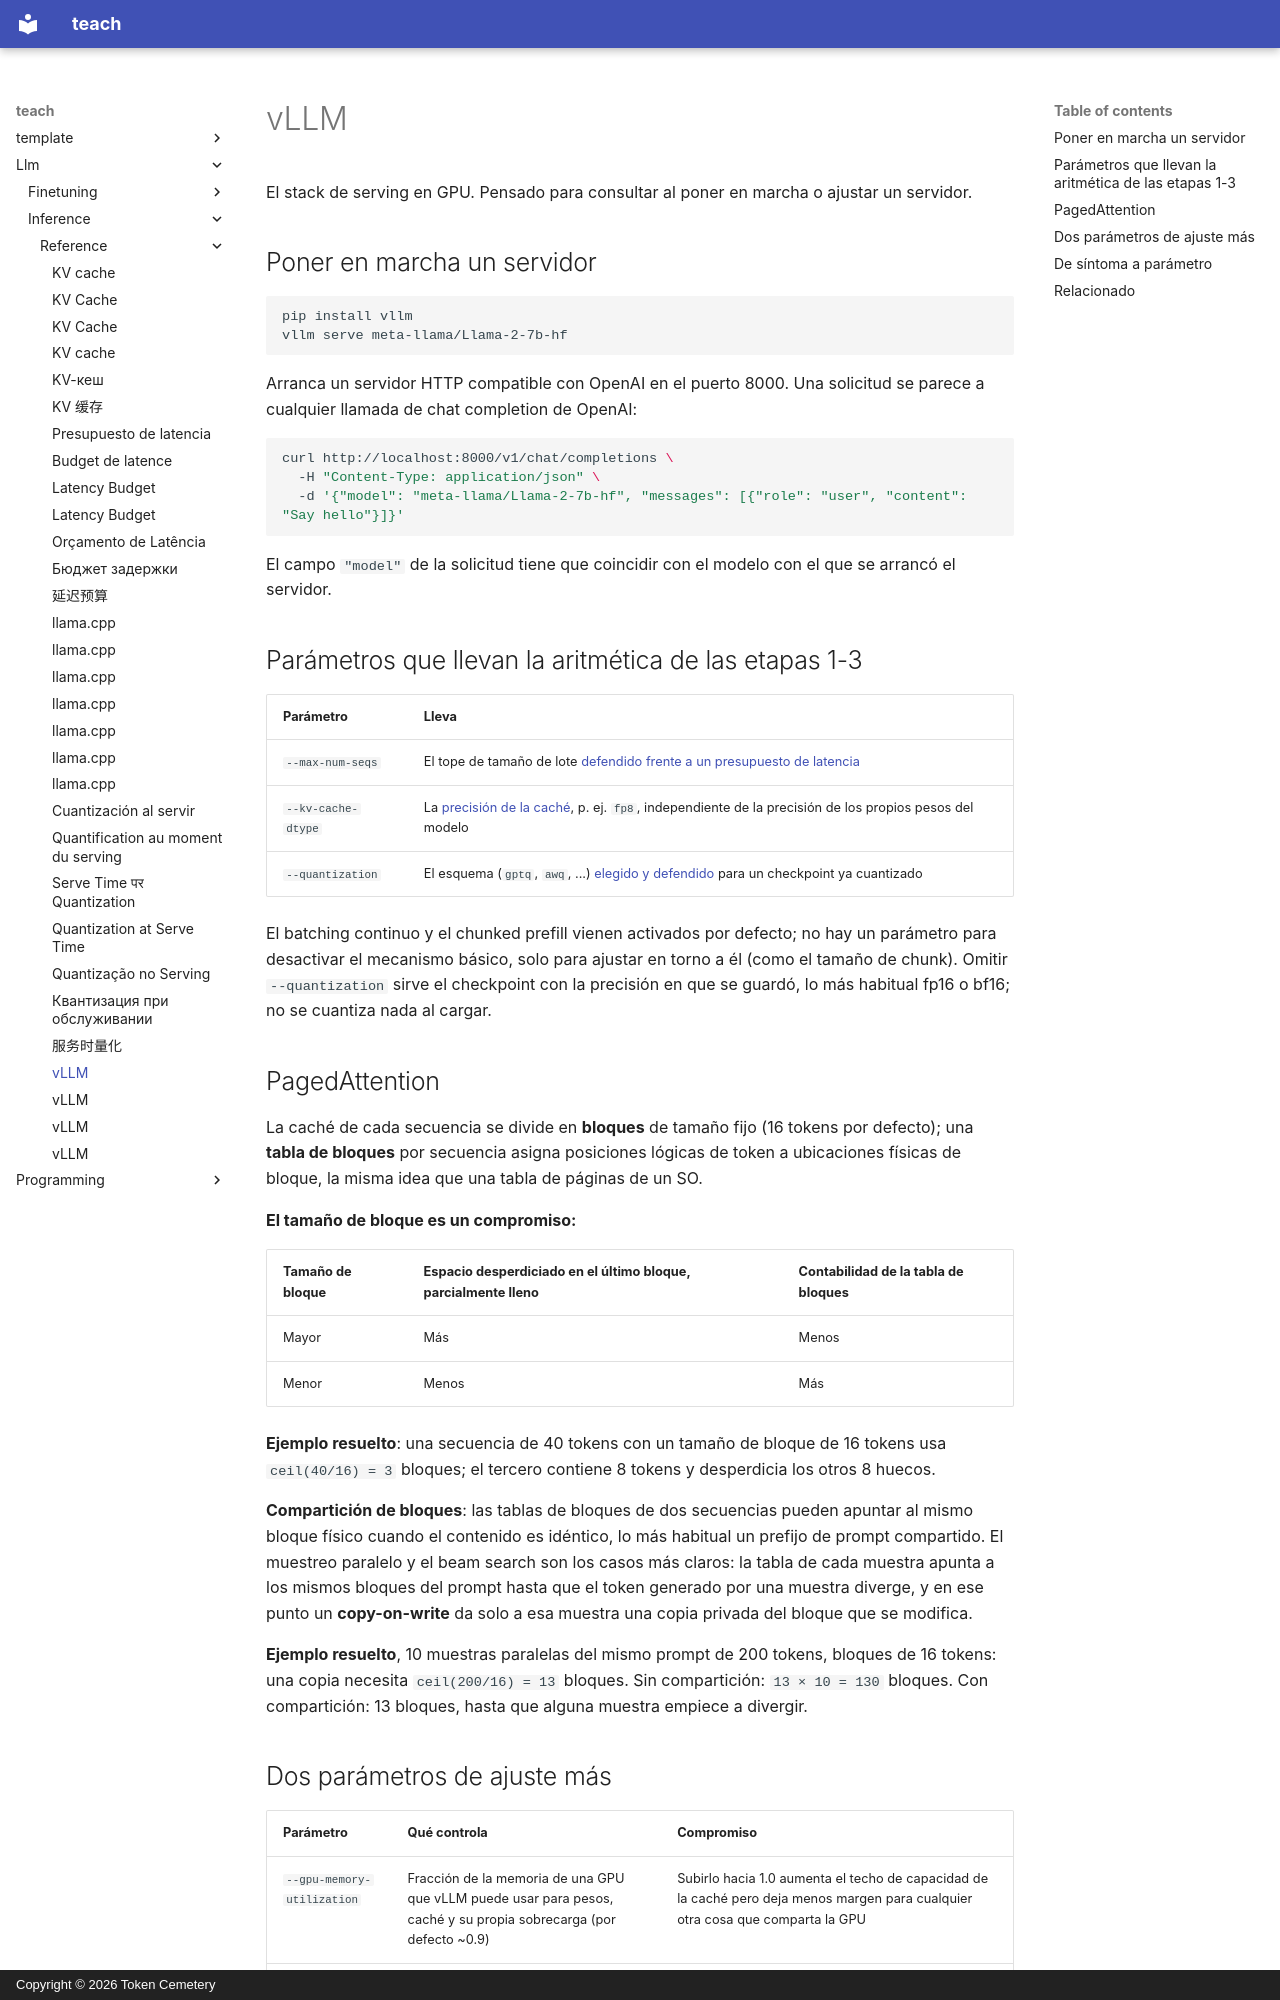

repository: TokenCemetery/teach · page: llm/inference/reference/vllm.es/index.html · generator: mkdocs · copyright: Copyright © 2026 Token Cemetery

---
title: "vLLM"
description: "Poner en marcha vLLM, los parámetros que llevan los conceptos de las etapas 1-3, la tabla de bloques de PagedAttention y un procedimiento de decisión de síntoma a parámetro"
type: reference
---

# vLLM

El stack de serving en GPU. Pensado para consultar al poner en marcha o ajustar un servidor.

## Poner en marcha un servidor

```bash
pip install vllm
vllm serve meta-llama/Llama-2-7b-hf
```

Arranca un servidor HTTP compatible con OpenAI en el puerto 8000. Una solicitud se parece a cualquier llamada de chat completion de OpenAI:

```bash
curl http://localhost:8000/v1/chat/completions \
  -H "Content-Type: application/json" \
  -d '{"model": "meta-llama/Llama-2-7b-hf", "messages": [{"role": "user", "content": "Say hello"}]}'
```

El campo `"model"` de la solicitud tiene que coincidir con el modelo con el que se arrancó el servidor.

## Parámetros que llevan la aritmética de las etapas 1-3

| Parámetro | Lleva |
|---|---|
| `--max-num-seqs` | El tope de tamaño de lote [defendido frente a un presupuesto de latencia](batching.md#defending-a-configuration) |
| `--kv-cache-dtype` | La [precisión de la caché](kv-cache.md#cache-precision-is-a-lever-independent-of-the-models-own-weights), p. ej. `fp8`, independiente de la precisión de los propios pesos del modelo |
| `--quantization` | El esquema (`gptq`, `awq`, ...) [elegido y defendido](quantization-at-serve-time.md) para un checkpoint ya cuantizado |

El batching continuo y el chunked prefill vienen activados por defecto; no hay un parámetro para desactivar el mecanismo básico, solo para ajustar en torno a él (como el tamaño de chunk). Omitir `--quantization` sirve el checkpoint con la precisión en que se guardó, lo más habitual fp16 o bf16; no se cuantiza nada al cargar.

<a id="pagedattention"></a>

## PagedAttention

La caché de cada secuencia se divide en **bloques** de tamaño fijo (16 tokens por defecto); una **tabla de bloques** por secuencia asigna posiciones lógicas de token a ubicaciones físicas de bloque, la misma idea que una tabla de páginas de un SO.

**El tamaño de bloque es un compromiso:**

| Tamaño de bloque | Espacio desperdiciado en el último bloque, parcialmente lleno | Contabilidad de la tabla de bloques |
|---|---|---|
| Mayor | Más | Menos |
| Menor | Menos | Más |

**Ejemplo resuelto**: una secuencia de 40 tokens con un tamaño de bloque de 16 tokens usa `ceil(40/16) = 3` bloques; el tercero contiene 8 tokens y desperdicia los otros 8 huecos.

**Compartición de bloques**: las tablas de bloques de dos secuencias pueden apuntar al mismo bloque físico cuando el contenido es idéntico, lo más habitual un prefijo de prompt compartido. El muestreo paralelo y el beam search son los casos más claros: la tabla de cada muestra apunta a los mismos bloques del prompt hasta que el token generado por una muestra diverge, y en ese punto un **copy-on-write** da solo a esa muestra una copia privada del bloque que se modifica.

**Ejemplo resuelto**, 10 muestras paralelas del mismo prompt de 200 tokens, bloques de 16 tokens: una copia necesita `ceil(200/16) = 13` bloques. Sin compartición: `13 × 10 = 130` bloques. Con compartición: 13 bloques, hasta que alguna muestra empiece a divergir.
